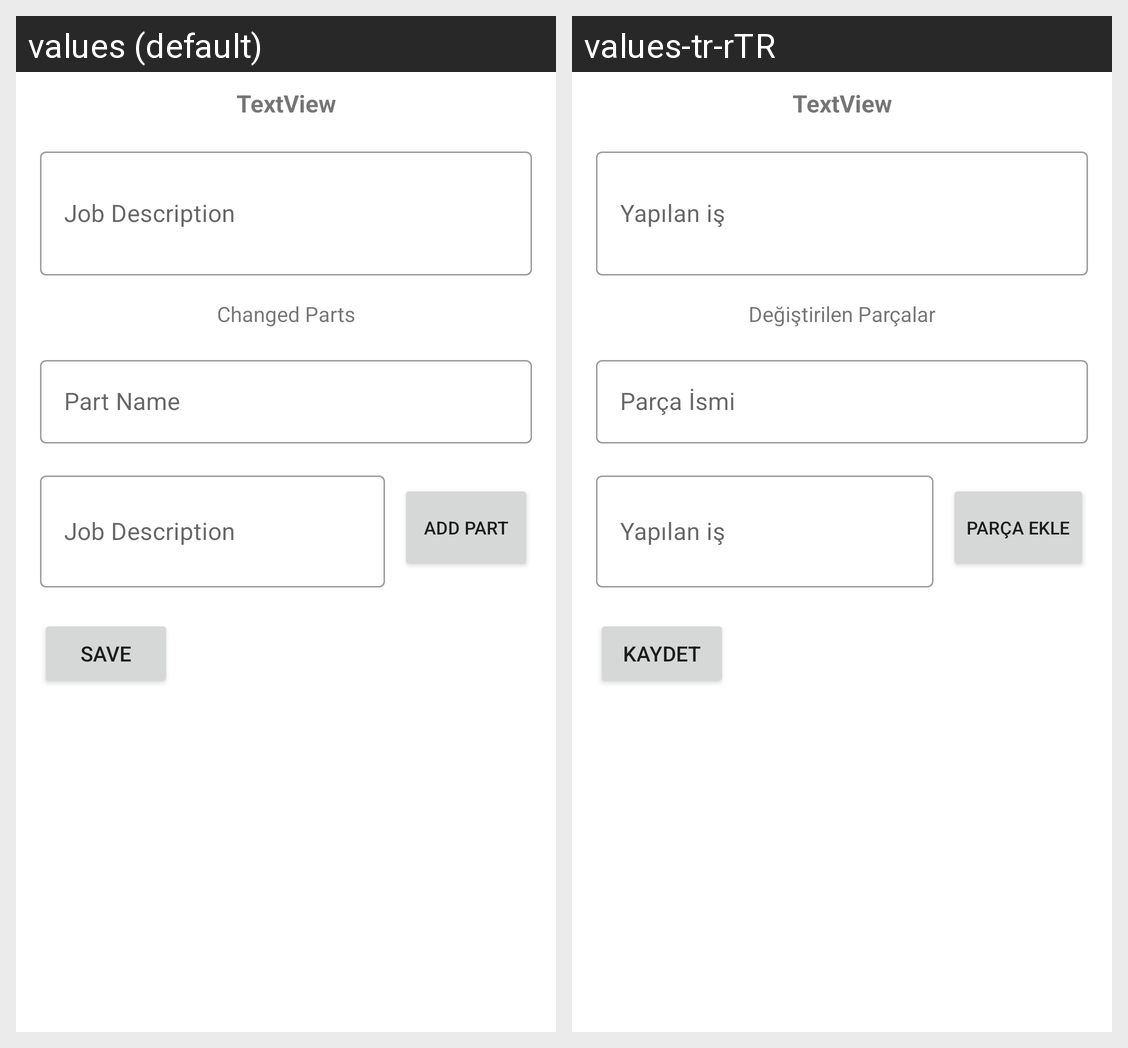

Strings drawn on this Android screen and how each of the app's shown locales translates them:
Android screen res/layout/fragment_add_maintenance.xml rendered under 2 locales, left to right: values (default), values-tr-rTR. Device: Nexus 5 (rendered at 1080×1920; each locale shown at half size, 540×960, under a caption strip naming it); theme Theme.JobManagement.
Strings drawn on this screen, with the default value and each locale's value (text and hints the layout hard-codes, and strings that could not be matched under every locale, appear in the picture but are not listed):

job_description
  values: Job Description
  values-tr-rTR: Yapılan iş

changed_parts
  values: Changed Parts
  values-tr-rTR: Değiştirilen Parçalar

part_name
  values: Part Name
  values-tr-rTR: Parça İsmi

add_part
  values: Add Part
  values-tr-rTR: Parça Ekle

save
  values: Save
  values-tr-rTR: Kaydet
